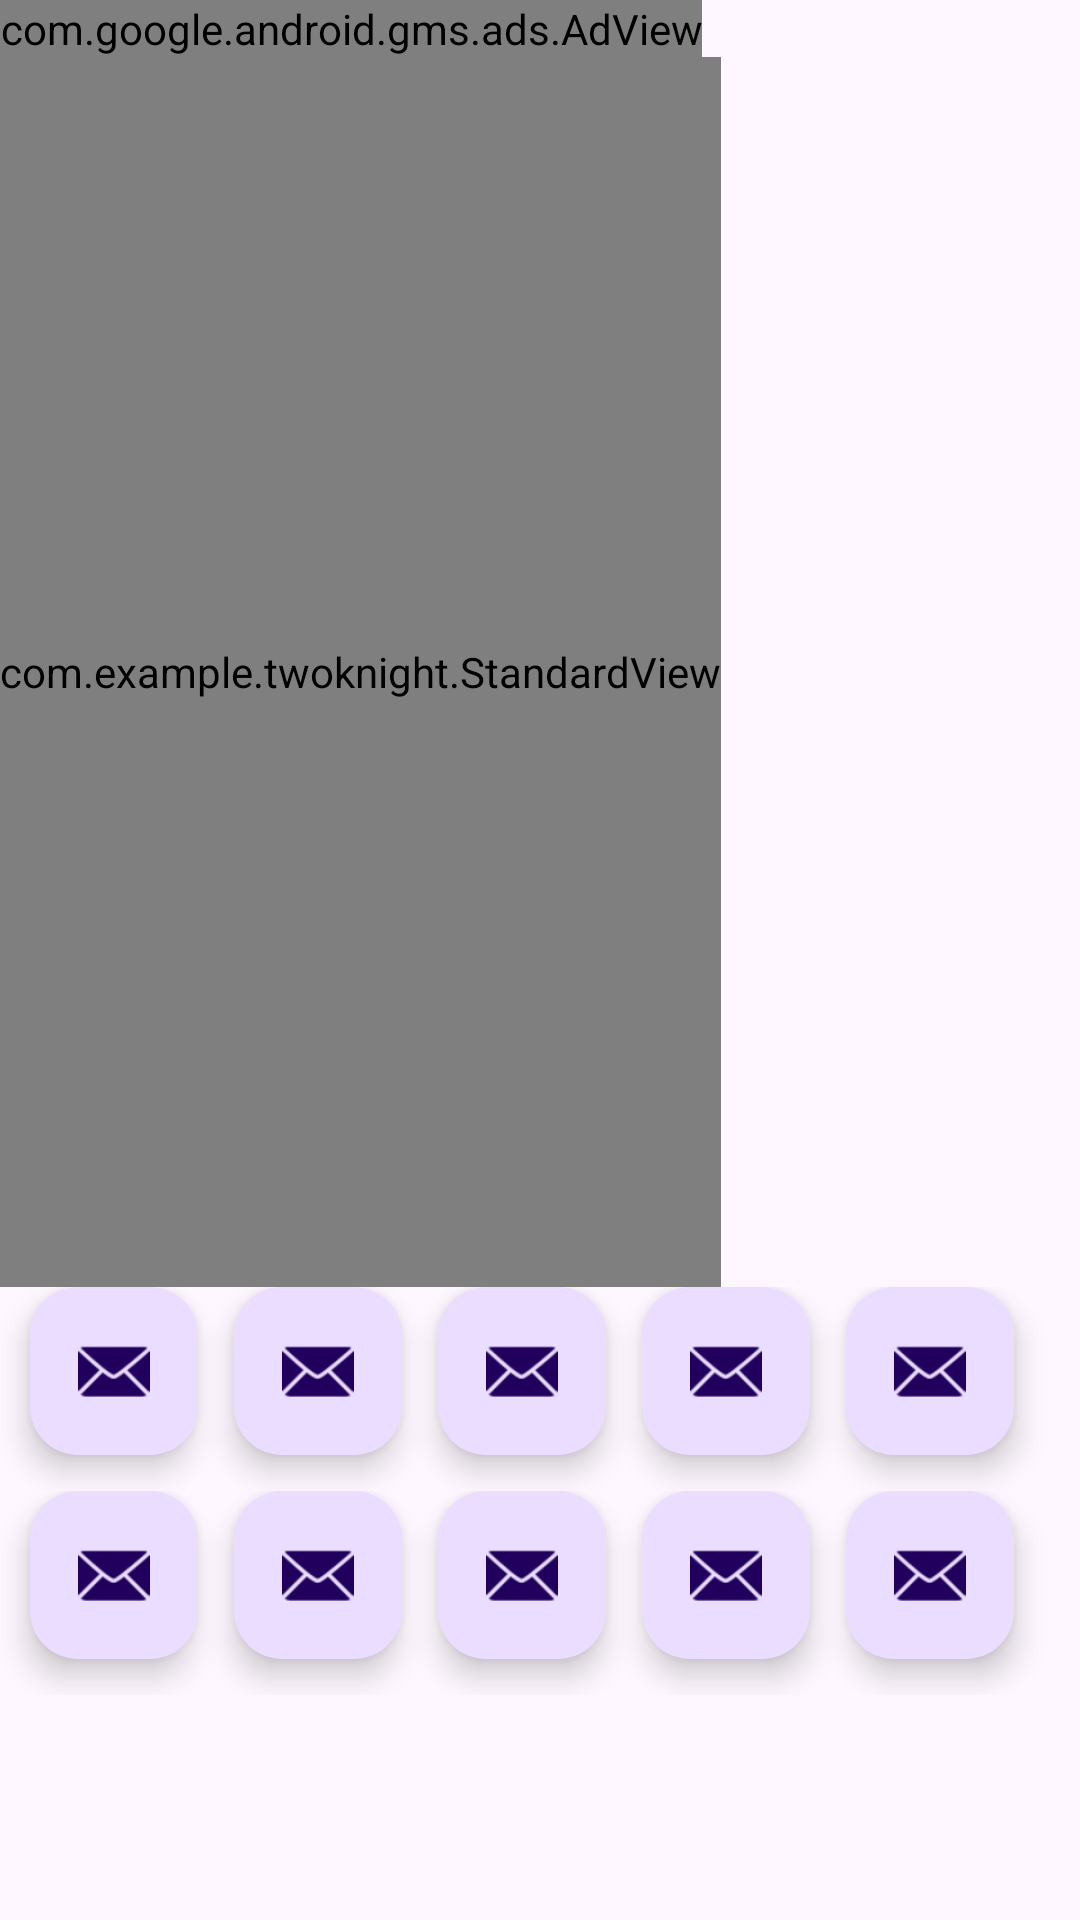

Here is an Android app screen rendered from its layout file. Give the layout XML and the strings, colors and styles it references.
<!-- AndroidManifest.xml: activity theme Theme.TwoKnight -->
<!-- res/layout/activity_main.xml -->
<?xml version="1.0" encoding="utf-8"?>
<androidx.coordinatorlayout.widget.CoordinatorLayout xmlns:android="http://schemas.android.com/apk/res/android"
    xmlns:ads="http://schemas.android.com/apk/res-auto"
    xmlns:app="http://schemas.android.com/apk/res-auto"
    xmlns:custom="http://schemas.android.com/apk/res-auto"
    xmlns:tools="http://schemas.android.com/tools"
    android:id="@+id/coordinatorLayout"
    android:layout_width="match_parent"
    android:layout_height="match_parent"
    android:fitsSystemWindows="true"
    tools:context="com.example.twoknight.MainActivity">

    <LinearLayout
        android:layout_width="match_parent"
        android:layout_height="match_parent"
        android:orientation="vertical">

        <com.google.android.gms.ads.AdView
            android:id="@+id/adView"
            android:layout_width="wrap_content"
            android:layout_height="wrap_content"
            ads:adSize="SMART_BANNER"
            ads:adUnitId="YOUR_AD_UNIT_ID" />

        <com.example.twoknight.StandardView
            android:id="@+id/gameView"
            android:layout_width="wrap_content"
            android:layout_height="410dp"
            android:layout_gravity="bottom"
            android:visibility="visible"
            custom:circleColor="#92B692"
            custom:circleLabel="Hello"
            custom:labelColor="#ffff66"></com.example.twoknight.StandardView>

        <LinearLayout
            android:layout_width="match_parent"
            android:layout_height="wrap_content"
            android:orientation="vertical">

            <LinearLayout
                android:layout_width="match_parent"
                android:layout_height="match_parent"
                android:gravity="center"
                android:orientation="horizontal">

                <com.google.android.material.floatingactionbutton.FloatingActionButton
                    android:id="@+id/fab"
                    android:layout_width="wrap_content"
                    android:layout_height="wrap_content"
                    android:layout_gravity="bottom|end"
                    android:layout_marginEnd="@dimen/fab_margin"
                    android:layout_marginBottom="@dimen/fab_margin"
                    android:contentDescription="Send email"
                    android:onClick="btn10"
                    app:srcCompat="@android:drawable/ic_dialog_email" />

                <com.google.android.material.floatingactionbutton.FloatingActionButton
                    android:id="@+id/fab2"
                    android:layout_width="wrap_content"
                    android:layout_height="wrap_content"
                    android:layout_gravity="bottom|end"
                    android:layout_marginEnd="@dimen/fab_margin"
                    android:layout_marginBottom="@dimen/fab_margin"
                    android:contentDescription="Send email"
                    android:onClick="btn10"
                    custom:srcCompat="@android:drawable/ic_dialog_email" />

                <com.google.android.material.floatingactionbutton.FloatingActionButton
                    android:id="@+id/fab3"
                    android:layout_width="wrap_content"
                    android:layout_height="wrap_content"
                    android:layout_gravity="bottom|end"
                    android:layout_marginEnd="@dimen/fab_margin"
                    android:layout_marginBottom="@dimen/fab_margin"
                    android:contentDescription="Send email"
                    android:onClick="btn10"
                    custom:srcCompat="@android:drawable/ic_dialog_email" />

                <com.google.android.material.floatingactionbutton.FloatingActionButton
                    android:id="@+id/fab4"
                    android:layout_width="wrap_content"
                    android:layout_height="wrap_content"
                    android:layout_gravity="bottom|end"
                    android:layout_marginEnd="@dimen/fab_margin"
                    android:layout_marginBottom="@dimen/fab_margin"
                    android:contentDescription="Send email"
                    android:onClick="btn10"
                    custom:srcCompat="@android:drawable/ic_dialog_email" />

                <com.google.android.material.floatingactionbutton.FloatingActionButton
                    android:id="@+id/fab5"
                    android:layout_width="wrap_content"
                    android:layout_height="wrap_content"
                    android:layout_gravity="bottom|end"
                    android:layout_marginEnd="@dimen/fab_margin"
                    android:layout_marginBottom="@dimen/fab_margin"
                    android:contentDescription="Send email"
                    android:onClick="btn10"
                    app:fabSize="auto"
                    custom:srcCompat="@android:drawable/ic_dialog_email" />

            </LinearLayout>

            <LinearLayout
                android:layout_width="match_parent"
                android:layout_height="match_parent"
                android:gravity="center"
                android:orientation="horizontal">

                <com.google.android.material.floatingactionbutton.FloatingActionButton
                    android:id="@+id/fab6"
                    android:layout_width="wrap_content"
                    android:layout_height="wrap_content"
                    android:layout_gravity="bottom|end"
                    android:layout_marginEnd="@dimen/fab_margin"
                    android:layout_marginBottom="@dimen/fab_margin"
                    android:contentDescription="Send email"
                    android:onClick="btn10"
                    custom:srcCompat="@android:drawable/ic_dialog_email" />

                <com.google.android.material.floatingactionbutton.FloatingActionButton
                    android:id="@+id/fab7"
                    android:layout_width="wrap_content"
                    android:layout_height="wrap_content"
                    android:layout_gravity="bottom|end"
                    android:layout_marginEnd="@dimen/fab_margin"
                    android:layout_marginBottom="@dimen/fab_margin"
                    android:contentDescription="Send email"
                    android:onClick="btn10"
                    custom:srcCompat="@android:drawable/ic_dialog_email" />

                <com.google.android.material.floatingactionbutton.FloatingActionButton
                    android:id="@+id/fab8"
                    android:layout_width="wrap_content"
                    android:layout_height="wrap_content"
                    android:layout_gravity="bottom|end"
                    android:layout_marginEnd="@dimen/fab_margin"
                    android:layout_marginBottom="@dimen/fab_margin"
                    android:contentDescription="Send email"
                    android:onClick="btn10"
                    custom:srcCompat="@android:drawable/ic_dialog_email" />

                <com.google.android.material.floatingactionbutton.FloatingActionButton
                    android:id="@+id/fab9"
                    android:layout_width="wrap_content"
                    android:layout_height="wrap_content"
                    android:layout_gravity="bottom|end"
                    android:layout_marginEnd="@dimen/fab_margin"
                    android:layout_marginBottom="@dimen/fab_margin"
                    android:contentDescription="Send email"
                    android:onClick="btn10"
                    custom:srcCompat="@android:drawable/ic_dialog_email" />

                <com.google.android.material.floatingactionbutton.FloatingActionButton
                    android:id="@+id/fab10"
                    android:layout_width="wrap_content"
                    android:layout_height="wrap_content"
                    android:layout_gravity="bottom|end"
                    android:layout_marginEnd="@dimen/fab_margin"
                    android:layout_marginBottom="@dimen/fab_margin"
                    android:contentDescription="Send email"
                    android:onClick="btn10"
                    custom:srcCompat="@android:drawable/ic_dialog_email" />

            </LinearLayout>
        </LinearLayout>

    </LinearLayout>

    


</androidx.coordinatorlayout.widget.CoordinatorLayout>
<!-- resources referenced by this layout -->
<resources>
  <dimen name="fab_margin">12dp</dimen>
  <style name="Theme.TwoKnight" parent="Base.Theme.TwoKnight" />
  <style name="Base.Theme.TwoKnight" parent="Theme.Material3.DayNight.NoActionBar">
          
          
      </style>
</resources>
